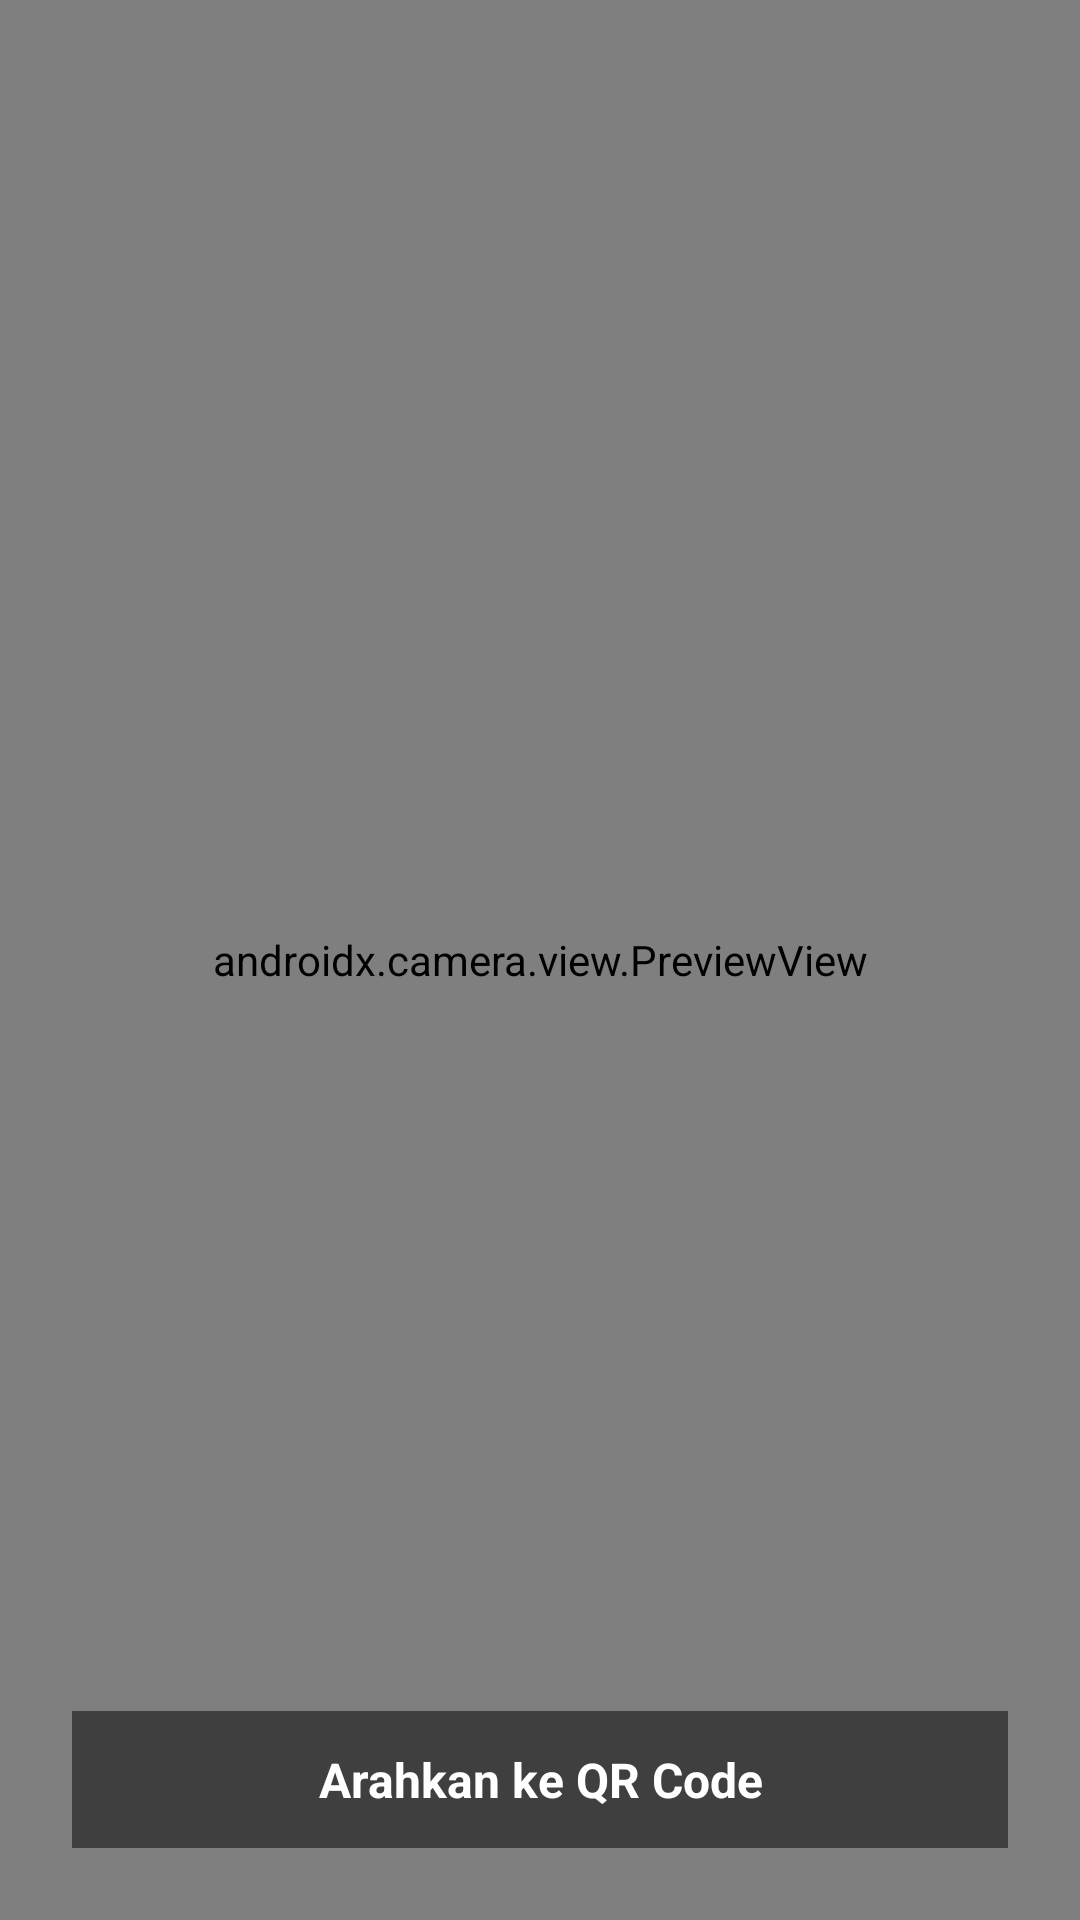

Produce the Android XML layout that renders to this screen, including the resource entries it uses.
<!-- AndroidManifest.xml: application theme Theme.NeSoulApps -->
<!-- res/layout/fragment_tab_scan.xml -->
<?xml version="1.0" encoding="utf-8"?>
<androidx.constraintlayout.widget.ConstraintLayout xmlns:android="http://schemas.android.com/apk/res/android"
    xmlns:app="http://schemas.android.com/apk/res-auto"
    xmlns:tools="http://tools.android.com/apk/res/tools"
    android:layout_width="match_parent"
    android:layout_height="match_parent"
    tools:context=".Home.pertemuan_13.TabScanFragment">

    <androidx.camera.view.PreviewView
        android:id="@+id/previewView"
        android:layout_width="0dp"
        android:layout_height="0dp"
        app:layout_constraintBottom_toBottomOf="parent"
        app:layout_constraintEnd_toEndOf="parent"
        app:layout_constraintStart_toStartOf="parent"
        app:layout_constraintTop_toTopOf="parent" />

    <View
        android:id="@+id/viewTargetScan"
        android:layout_width="240dp"
        android:layout_height="240dp"
        android:background="@drawable/scan_border"
        app:layout_constraintBottom_toBottomOf="parent"
        app:layout_constraintEnd_toEndOf="parent"
        app:layout_constraintStart_toStartOf="parent"
        app:layout_constraintTop_toTopOf="parent" />

    <TextView
        android:id="@+id/tvScanResult"
        android:layout_width="0dp"
        android:layout_height="wrap_content"
        android:layout_margin="24dp"
        android:background="#80000000"
        android:gravity="center"
        android:padding="12dp"
        android:text="Arahkan ke QR Code"
        android:textColor="@android:color/white"
        android:textSize="16sp"
        android:textStyle="bold"
        app:layout_constraintBottom_toBottomOf="parent"
        app:layout_constraintEnd_toEndOf="parent"
        app:layout_constraintStart_toStartOf="parent" />

</androidx.constraintlayout.widget.ConstraintLayout>
<!-- resources referenced by this layout -->
<resources>
  <style name="Theme.NeSoulApps" parent="Base.Theme.NeSoulApps" />
  <style name="Base.Theme.NeSoulApps" parent="Theme.Material3.DayNight.NoActionBar">
          
          
      </style>
</resources>
